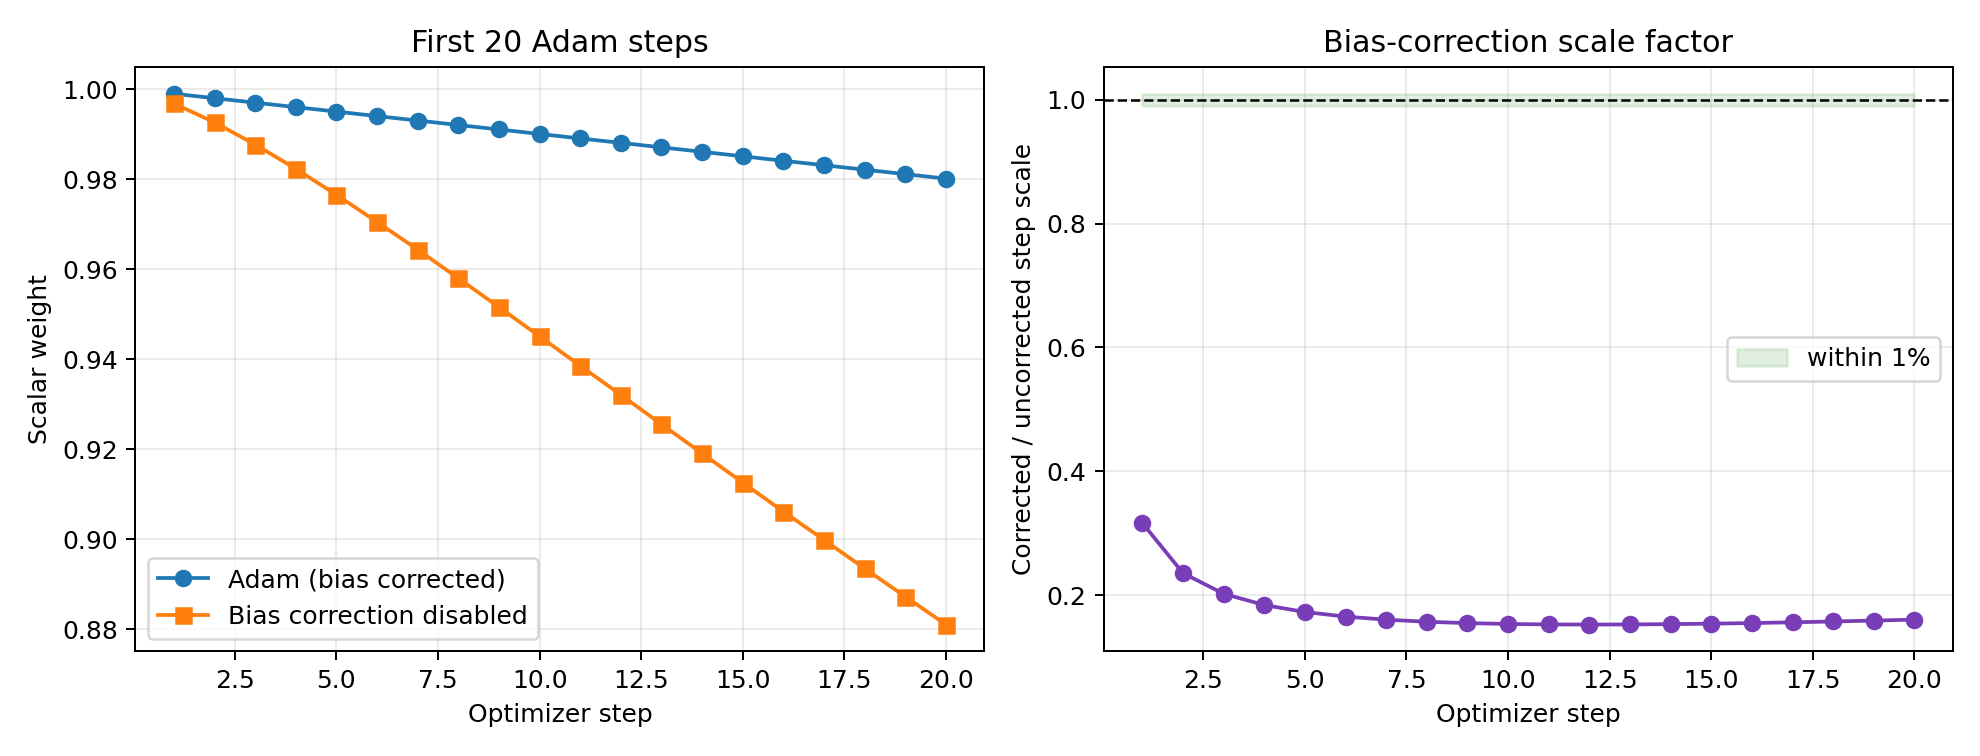

The table this chart was drawn from, first rows:
step, gradient, corrected_weight, uncorrected_weight, corrected_update, uncorrected_update, correction_factor, relative_factor_error
1, 0.5, 0.999, 0.9968, 0.001, 0.003162, 0.3162, 0.6838
2, 0.4, 0.998, 0.9926, 0.0009881, 0.004199, 0.2353, 0.7647
3, 0.6, 0.997, 0.9877, 0.0009941, 0.004921, 0.202, 0.798
4, 0.45, 0.996, 0.9823, 0.0009898, 0.005386, 0.1838, 0.8162
5, 0.55, 0.995, 0.9766, 0.0009964, 0.005776, 0.1725, 0.8275
6, 0.5, 0.994, 0.9705, 0.0009967, 0.006037, 0.1651, 0.8349
7, 0.4, 0.9931, 0.9644, 0.0009842, 0.006146, 0.1601, 0.8399
8, 0.6, 0.9921, 0.958, 0.0009957, 0.006351, 0.1568, 0.8432
9, 0.45, 0.9911, 0.9516, 0.00099, 0.006405, 0.1546, 0.8454
10, 0.55, 0.9901, 0.9451, 0.0009964, 0.006505, 0.1532, 0.8468
11, 0.5, 0.9891, 0.9386, 0.0009964, 0.006535, 0.1525, 0.8475
12, 0.4, 0.9881, 0.9321, 0.0009835, 0.00646, 0.1522, 0.8478
13, 0.6, 0.9871, 0.9256, 0.000996, 0.006535, 0.1524, 0.8476
14, 0.45, 0.9861, 0.9191, 0.0009897, 0.006472, 0.1529, 0.8471
15, 0.55, 0.9851, 0.9126, 0.0009964, 0.006483, 0.1537, 0.8463
16, 0.5, 0.9841, 0.9062, 0.0009963, 0.006441, 0.1547, 0.8453
17, 0.4, 0.9831, 0.8999, 0.0009827, 0.006305, 0.1559, 0.8441
18, 0.6, 0.9821, 0.8935, 0.0009962, 0.006338, 0.1572, 0.8428
19, 0.45, 0.9811, 0.8873, 0.0009894, 0.006236, 0.1587, 0.8413
20, 0.55, 0.9801, 0.8811, 0.0009964, 0.006219, 0.1602, 0.8398
